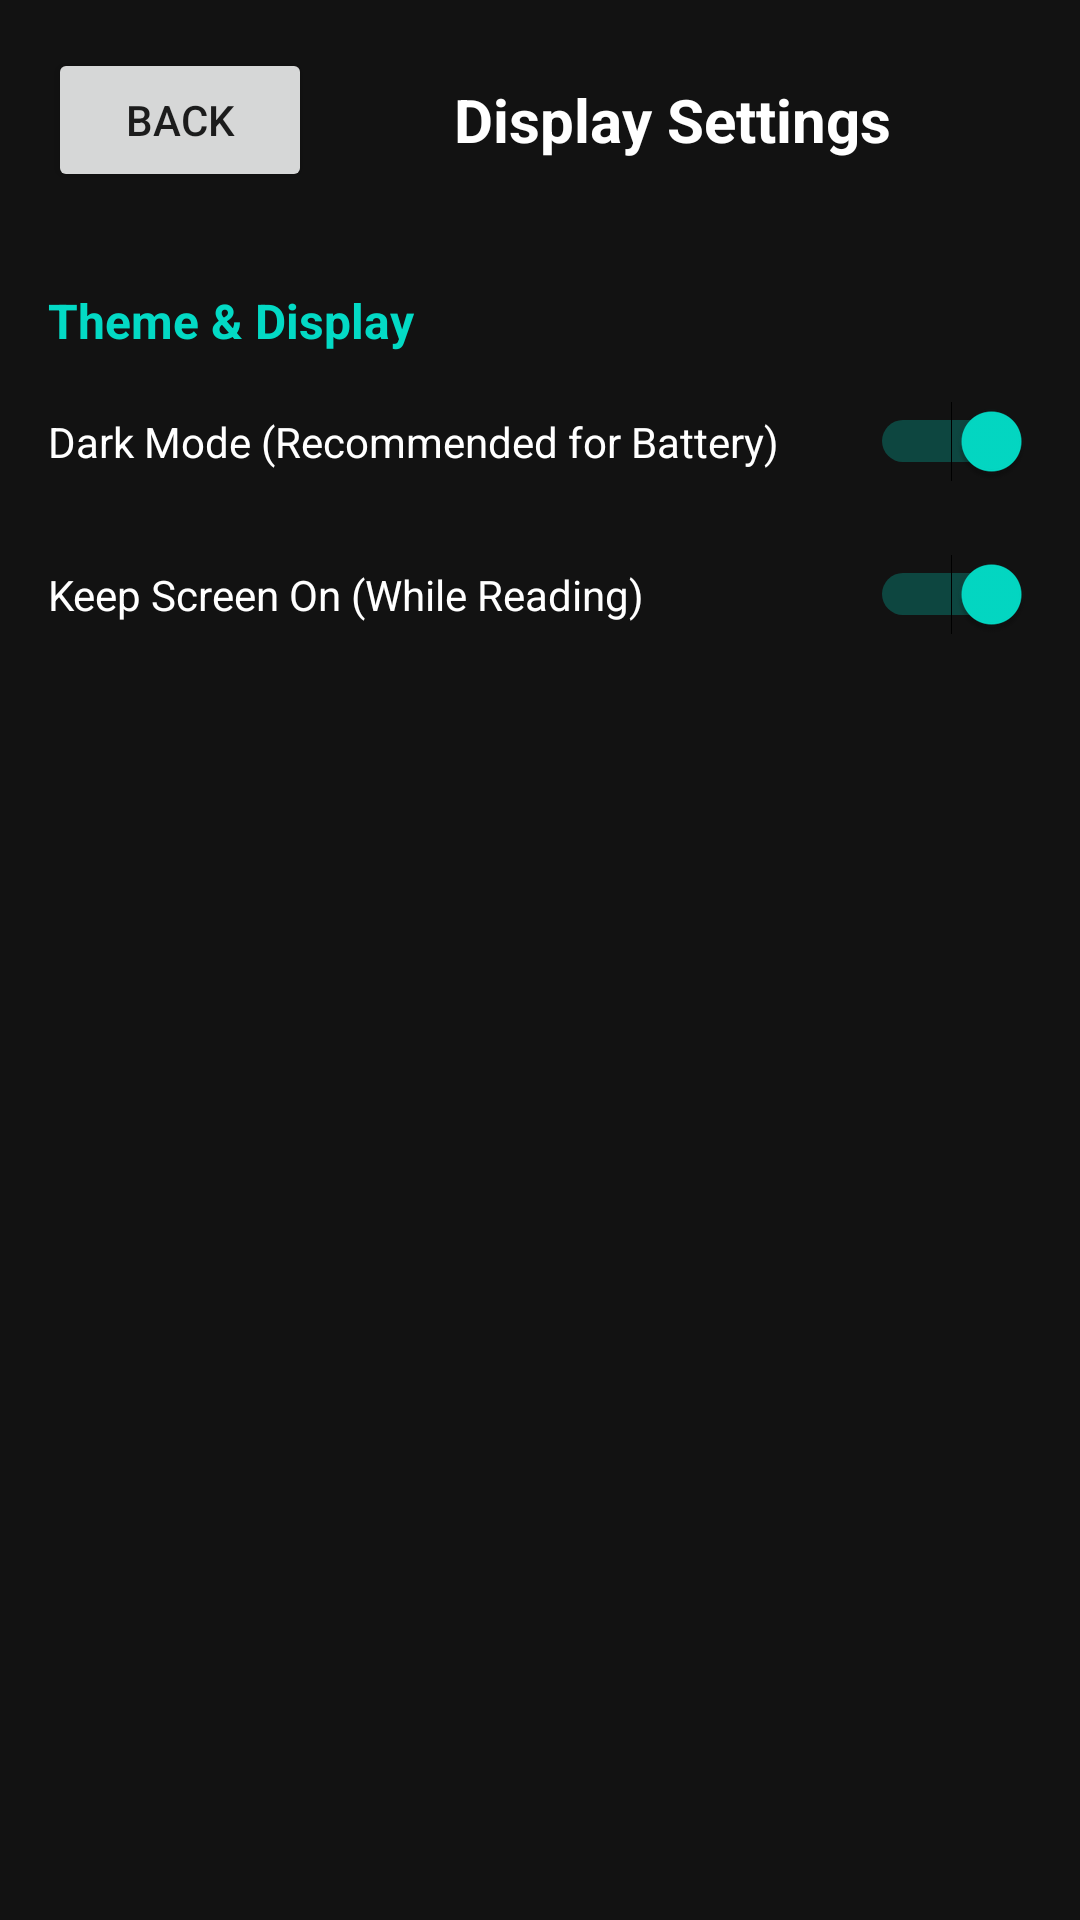

Layout XML and referenced resources for this Android screen:
<!-- AndroidManifest.xml: application theme Theme.SpeechPlusTTS -->
<!-- res/layout/activity_settings_display.xml -->
<?xml version="1.0" encoding="utf-8"?>
<LinearLayout xmlns:android="http://schemas.android.com/apk/res/android"
    android:layout_width="match_parent"
    android:layout_height="match_parent"
    android:orientation="vertical"
    android:padding="16dp"
    android:background="#121212">

    
    <LinearLayout 
        android:layout_width="match_parent" 
        android:layout_height="wrap_content" 
        android:orientation="horizontal" 
        android:gravity="center_vertical">
        
        <Button android:id="@+id/btnBack" android:layout_width="wrap_content" android:layout_height="wrap_content" android:text="Back" android:contentDescription="Go Back to Settings Hub"/>
        <TextView android:layout_width="0dp" android:layout_weight="1" android:layout_height="wrap_content" android:text="Display Settings" android:textSize="20sp" android:textColor="#FFFFFF" android:gravity="center" android:textStyle="bold"/>
    </LinearLayout>

    <TextView android:layout_width="match_parent" android:layout_height="wrap_content" android:text="Theme &amp; Display" android:textColor="#03DAC5" android:layout_marginTop="32dp" android:textStyle="bold" android:textSize="16sp"/>

    <Switch android:id="@+id/switchDarkMode" android:layout_width="match_parent" android:layout_height="wrap_content" android:text="Dark Mode (Recommended for Battery)" android:textColor="#FFFFFF" android:layout_marginTop="16dp" android:checked="true"/>
    
    <Switch android:id="@+id/switchKeepScreenOn" android:layout_width="match_parent" android:layout_height="wrap_content" android:text="Keep Screen On (While Reading)" android:textColor="#FFFFFF" android:layout_marginTop="24dp" android:checked="true"/>

</LinearLayout>
<!-- resources referenced by this layout -->
<resources>
  <style name="Theme.SpeechPlusTTS" parent="Theme.MaterialComponents.DayNight.DarkActionBar">
          <item name="colorPrimary">@color/purple_500</item>
          <item name="colorPrimaryVariant">@color/purple_700</item>
          <item name="colorSecondary">@color/teal_200</item>
      </style>
  <!-- not gathered from this repository: default colours our renderer supplied (Android Studio template values) -->
  <color name="purple_500">#FF6200EE</color>
  <color name="purple_700">#FF3700B3</color>
  <color name="teal_200">#FF03DAC5</color>
</resources>
